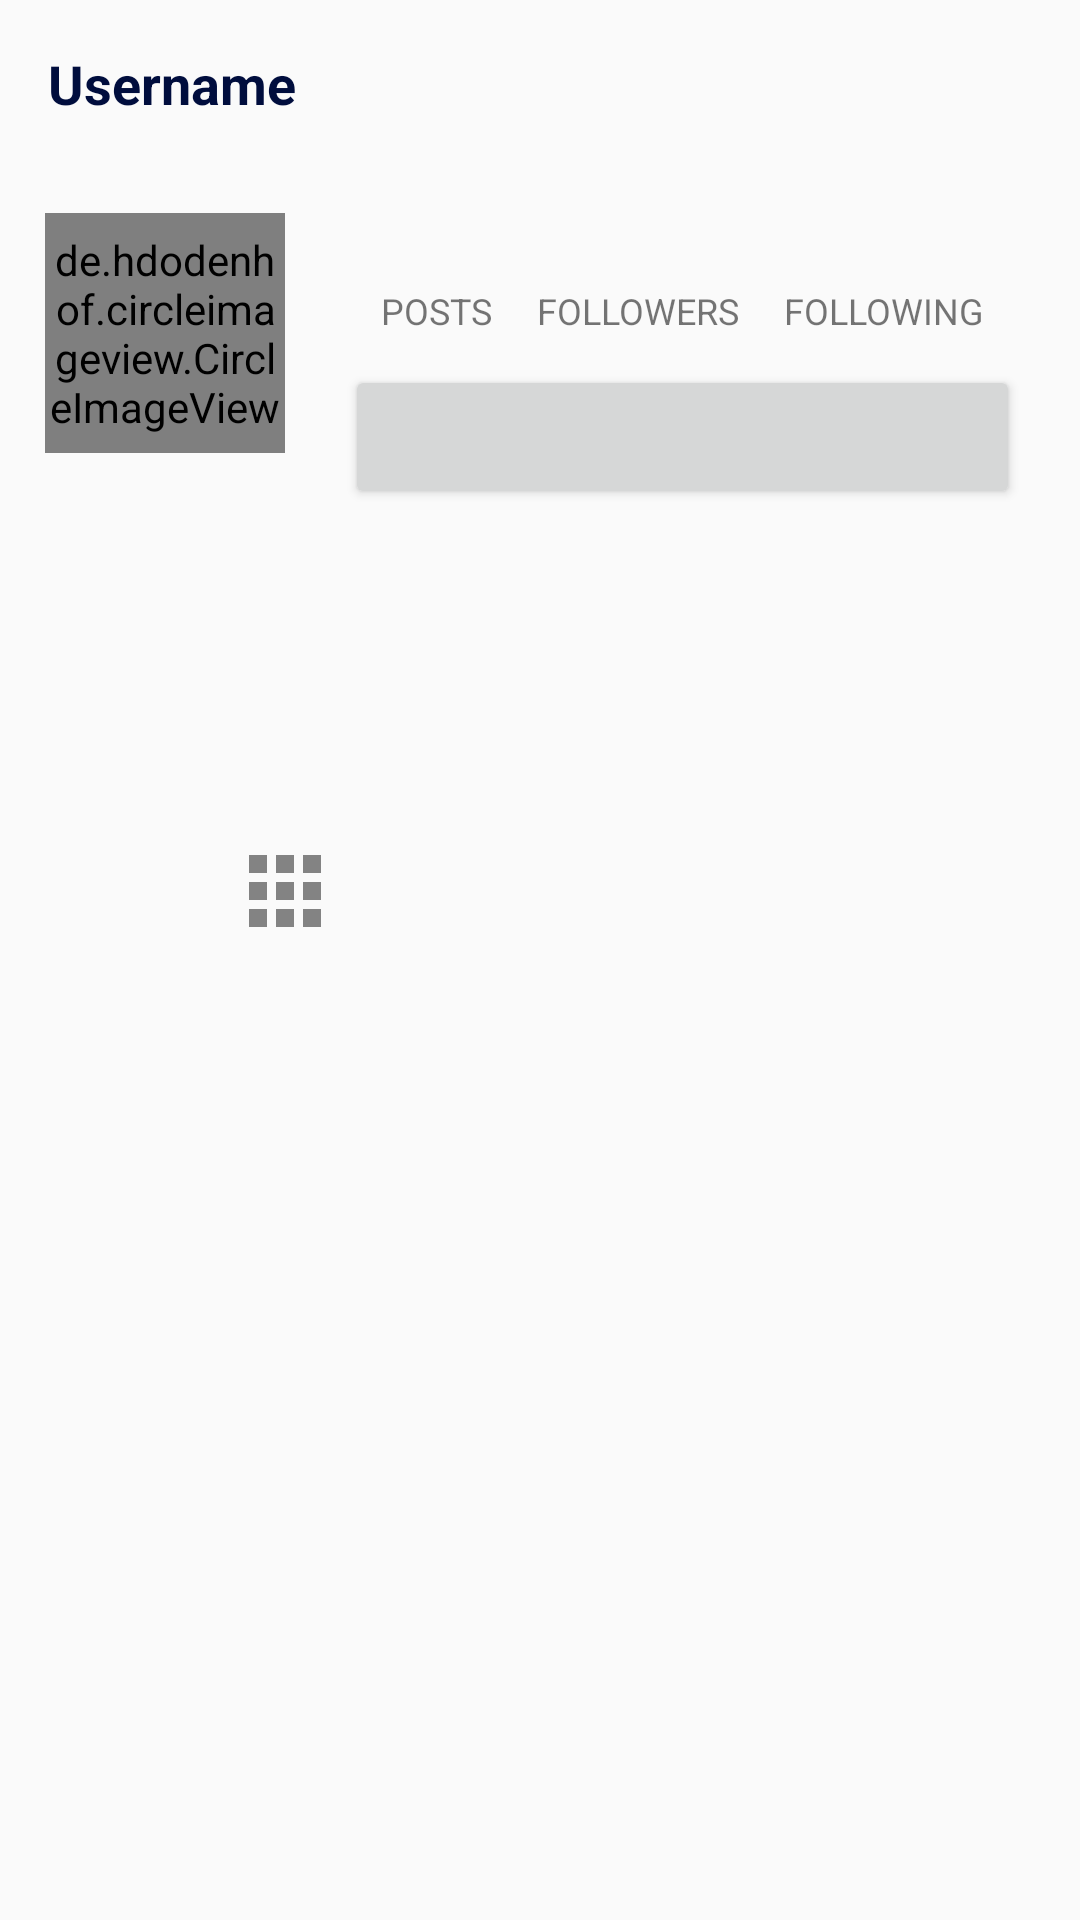

The Android layout XML behind this screen, and the referenced resources:
<!-- AndroidManifest.xml: application theme Theme.EntrepreneurSociety -->
<!-- res/layout/fragment_profile.xml -->
<?xml version="1.0" encoding="utf-8"?>
<RelativeLayout xmlns:android="http://schemas.android.com/apk/res/android"
    xmlns:tools="http://schemas.android.com/tools"
    android:layout_width="match_parent"
    android:layout_height="match_parent"
    tools:context=".Fragments.ProfileFragment">

    <com.google.android.material.appbar.AppBarLayout
        android:layout_width="match_parent"
        android:layout_height="wrap_content"
        android:background="?android:attr/windowBackground"
        android:id="@+id/bar">

        <androidx.appcompat.widget.Toolbar
            android:id="@+id/toolbar"
            android:layout_width="match_parent"
            android:layout_height="wrap_content"
            android:background="?android:attr/windowBackground">

            <RelativeLayout
                android:layout_width="match_parent"
                android:layout_height="wrap_content">

                <TextView
                    android:id="@+id/username"
                    android:layout_width="wrap_content"
                    android:layout_height="wrap_content"
                    android:text="@string/username"
                    android:textSize="18sp"
                    android:maxLines="1"
                    android:textStyle="bold"
                    android:textColor="@color/colorPrimaryDark"/>

                <ImageView
                    android:id="@+id/options"
                    android:layout_width="wrap_content"
                    android:layout_height="wrap_content"
                    android:src="@drawable/ic_options"
                    android:layout_alignParentEnd="true"
                    android:layout_marginEnd="15dp"
                    android:layout_alignParentRight="true"
                    android:layout_marginRight="15dp" />

            </RelativeLayout>

        </androidx.appcompat.widget.Toolbar>

    </com.google.android.material.appbar.AppBarLayout>

    <ScrollView
        android:layout_width="match_parent"
        android:layout_height="match_parent"
        android:layout_below="@+id/bar">

        <LinearLayout
            android:layout_width="match_parent"
            android:layout_height="wrap_content"
            android:orientation="vertical">

            <LinearLayout
                android:id="@+id/top"
                android:layout_width="match_parent"
                android:layout_height="wrap_content"
                android:orientation="horizontal"
                android:padding="15dp">

                <de.hdodenhof.circleimageview.CircleImageView
                    android:layout_width="80dp"
                    android:layout_height="80dp"
                    android:id="@+id/image_profile"/>

                <LinearLayout
                    android:layout_width="match_parent"
                    android:layout_height="wrap_content"
                    android:orientation="vertical"
                    android:paddingStart="20dp"
                    android:paddingEnd="5dp"
                    android:paddingLeft="20dp"
                    android:paddingRight="5dp" >

                    <LinearLayout
                        android:layout_width="match_parent"
                        android:layout_height="wrap_content"
                        android:gravity="center"
                        android:orientation="horizontal">

                        <LinearLayout
                            android:layout_width="wrap_content"
                            android:layout_height="wrap_content"
                            android:orientation="vertical">

                            <TextView
                                android:id="@+id/posts"
                                android:layout_width="wrap_content"
                                android:layout_height="wrap_content"
                                android:textColor="@color/colorPrimaryDark"
                                android:layout_gravity="center"
                                android:textStyle="bold"
                                android:textSize="18sp"/>

                            <TextView
                                android:layout_width="wrap_content"
                                android:layout_height="wrap_content"
                                android:text="POSTS"
                                android:textSize="12sp"/>

                        </LinearLayout>

                        <LinearLayout
                            android:layout_width="wrap_content"
                            android:layout_height="wrap_content"
                            android:layout_marginStart="15dp"
                            android:orientation="vertical"
                            android:layout_marginLeft="15dp">

                            <TextView
                                android:id="@+id/followers"
                                android:layout_width="wrap_content"
                                android:layout_height="wrap_content"
                                android:textColor="@color/colorPrimaryDark"
                                android:layout_gravity="center"
                                android:textStyle="bold"
                                android:textSize="18sp"/>

                            <TextView
                                android:layout_width="wrap_content"
                                android:layout_height="wrap_content"
                                android:text="FOLLOWERS"
                                android:textSize="12sp"/>

                        </LinearLayout>

                        <LinearLayout
                            android:layout_width="wrap_content"
                            android:layout_height="wrap_content"
                            android:orientation="vertical"
                            android:layout_marginStart="15dp"
                            android:layout_marginLeft="15dp">

                            <TextView
                                android:id="@+id/following"
                                android:layout_width="wrap_content"
                                android:layout_height="wrap_content"
                                android:textColor="@color/colorPrimaryDark"
                                android:layout_gravity="center"
                                android:textStyle="bold"
                                android:textSize="18sp"/>

                            <TextView
                                android:layout_width="wrap_content"
                                android:layout_height="wrap_content"
                                android:text="FOLLOWING"
                                android:textSize="12sp"/>

                        </LinearLayout>

                    </LinearLayout>

                    <Button
                        android:id="@+id/edit_profile"
                        android:layout_width="match_parent"
                        android:layout_height="wrap_content"
                        android:layout_marginTop="10dp" />

                </LinearLayout>

            </LinearLayout>

            <LinearLayout
                android:id="@+id/mid"
                android:layout_width="match_parent"
                android:layout_height="wrap_content"
                android:padding="15dp"
                android:orientation="vertical">

                <TextView
                    android:id="@+id/fullname"
                    android:layout_width="wrap_content"
                    android:layout_height="wrap_content"
                    android:maxLines="1"
                    android:textStyle="bold"
                    android:textSize="18sp"
                    android:textColor="@color/colorPrimaryDark"/>

                <TextView
                    android:id="@+id/bio"
                    android:layout_width="wrap_content"
                    android:layout_height="wrap_content"
                    android:layout_marginTop="5dp"
                    android:maxLines="5"
                    android:textColor="@color/colorAccent"/>

            </LinearLayout>

            <LinearLayout
                android:id="@+id/bottom"
                android:layout_width="match_parent"
                android:layout_height="wrap_content"
                android:layout_marginTop="10dp"
                android:layout_marginStart="5dp"
                android:layout_marginLeft="5dp"
                android:layout_marginEnd="-5dp"
                android:layout_marginRight="-5dp"
                android:orientation="horizontal">

                <ImageButton
                    android:id="@+id/my_pictures"
                    android:layout_width="0dp"
                    android:layout_height="wrap_content"
                    android:layout_weight="1"
                    android:src="@drawable/ic_my_pictures"
                    style="?android:attr/buttonBarButtonStyle"/>

                <ImageButton
                    android:id="@+id/saved_pictures"
                    android:layout_width="0dp"
                    android:layout_height="wrap_content"
                    android:layout_weight="1"
                    android:src="@drawable/ic_save"
                    style="?android:attr/buttonBarButtonStyle"/>

            </LinearLayout>

            <androidx.recyclerview.widget.RecyclerView
                android:id="@+id/recycler_view_pictures"
                android:layout_width="match_parent"
                android:layout_height="wrap_content"/>


            <androidx.recyclerview.widget.RecyclerView
                android:id="@+id/recycler_view_saved"
                android:layout_width="match_parent"
                android:layout_height="wrap_content"
                android:visibility="gone"/>

        </LinearLayout>

    </ScrollView>
</RelativeLayout>
<!-- resources referenced by this layout -->
<resources>
  <color name="colorAccent">#c2bdbf</color>
  <color name="colorPrimaryDark">#000d3d</color>
  <!-- drawable ic_my_pictures: png bitmap (drawable-hdpi, 160 bytes) -->
  <string name="username">Username</string>
  <style name="Theme.EntrepreneurSociety" parent="Theme.MaterialComponents.Light.NoActionBar.Bridge">
          
          <item name="colorPrimary">#455cde</item>
          <item name="colorPrimaryDark">#000d3d</item>
          <item name="colorAccent">#c2bdbf</item>
  
          
      </style>
</resources>
